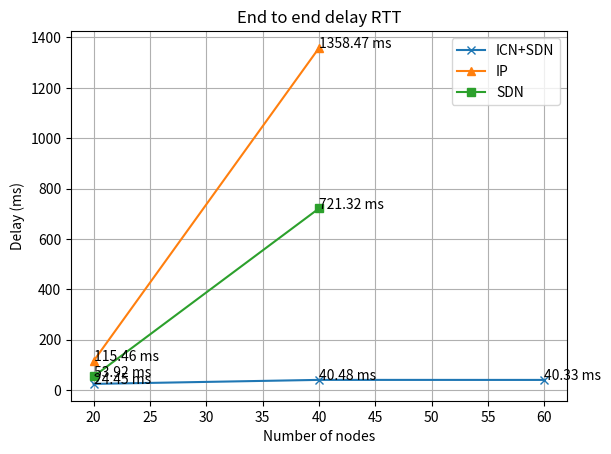

This chart was generated by the following Python code:
import matplotlib.pyplot as plt

def main():

   # IP STP
   lstIpStpTimes = list()
   lstIpStpTimes.append((20, [132.32, 97.62, 116.43]))
   lstIpStpTimes.append((40, [1358.47]))
   # lstIpStpTimes.append((60, [34852.47]))
   # lstIpStpTimes.append((80, [134411.50]))
   # IP SDN
   lstIpSdnTimes = list()
   lstIpSdnTimes.append((20, [56.38, 51.46]))
   lstIpSdnTimes.append((40, [721.32]))
   # ICN SDN
   lstIcnSdnTimes = list()
   lstIcnSdnTimes.append((20, [23.74, 23.95, 25.66]))
   lstIcnSdnTimes.append((40, [40.48]))
   lstIcnSdnTimes.append((60, [40.33]))
   # lstIcnSdnTimes.append((80, []))

   # Calculate averages
   lstNodesIpStp = list()
   lstAvgsIpStp = list()
   for (nNodes, lstTimes) in lstIpStpTimes:
      sAvg = 0
      if (len(lstTimes) > 0):
         sAvg = sum(lstTimes)/len(lstTimes)
      lstNodesIpStp.append(nNodes)
      lstAvgsIpStp.append(sAvg)
      plt.annotate('%.2f ms' % sAvg, xy=(nNodes, sAvg))

   # Calculate averages
   lstNodesIpSdn = list()
   lstAvgsIpSdn = list()
   for (nNodes, lstTimes) in lstIpSdnTimes:
      sAvg = 0
      if (len(lstTimes) > 0):
         sAvg = sum(lstTimes)/len(lstTimes)
      lstNodesIpSdn.append(nNodes)
      lstAvgsIpSdn.append(sAvg)
      plt.annotate('%.2f ms' % sAvg, xy=(nNodes, sAvg))

   lstNodesIcnSdn = list()
   lstAvgsIcnSdn = list()
   for (nNodes, lstTimes) in lstIcnSdnTimes:
      sAvg = 0
      if (len(lstTimes) > 0):
         sAvg = sum(lstTimes)/len(lstTimes)
      lstNodesIcnSdn.append(nNodes)
      lstAvgsIcnSdn.append(sAvg)
      plt.annotate('%.2f ms' % sAvg, xy=(nNodes, sAvg))

   plt.plot(lstNodesIcnSdn, lstAvgsIcnSdn, marker='x', markersize=6, label='ICN+SDN')
   plt.plot(lstNodesIpStp, lstAvgsIpStp, marker='^', markersize=6, label='IP')
   plt.plot(lstNodesIpSdn, lstAvgsIpSdn, marker='s', markersize=6, label='SDN')

   # plt.errorbar(x, y, yerr=yerr, color='r')

   # brokerColor = np.random.rand(3,)

   plt.title('End to end delay RTT')
   plt.grid()
   plt.xlabel('Number of nodes')
   plt.ylabel('Delay (ms)')
   plt.legend()
   plt.show()

if (__name__ == '__main__'):
   main()



'''
brokerColor = np.random.rand(3,)

        if (bShowByOrders):
            plt.plot_date(lstDates, lstRatioOrders, label=strLabel+' (Orders)', color=brokerColor, linestyle='solid', marker='x', markersize=7)
        if (bShowByAccounts):
            plt.plot_date(lstDates, lstRatioAccounts, label=strLabel+' (Accounts)', color=brokerColor, linestyle='solid', marker='s', markersize=5)

    plt.title('RAM usage ratio by number of accounts and orders')
    plt.xlabel('Time')
    plt.ylabel('RAM Usage ratio (MB/#accounts and MB/#orders)')
    plt.legend()
    plt.show()
'''
